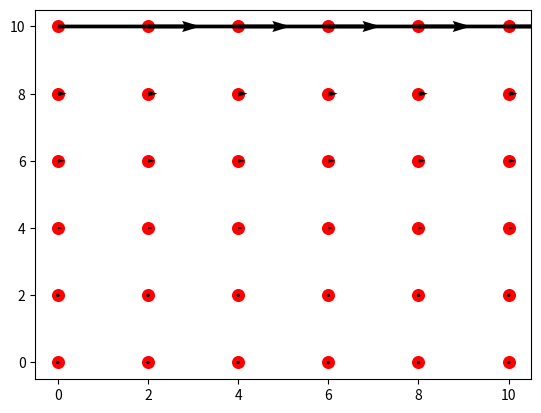
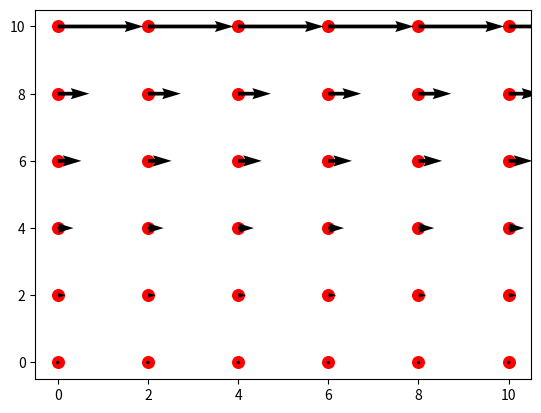
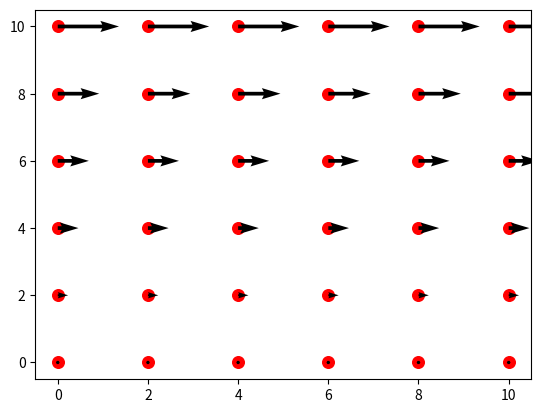
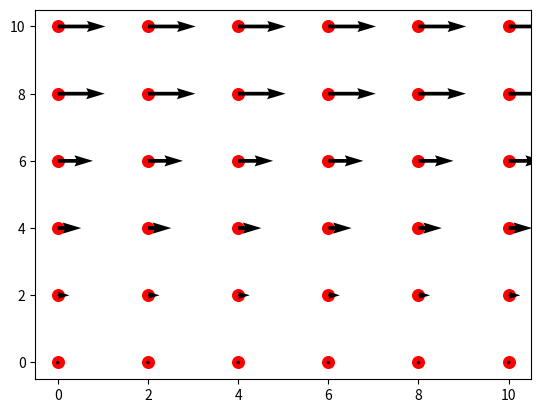
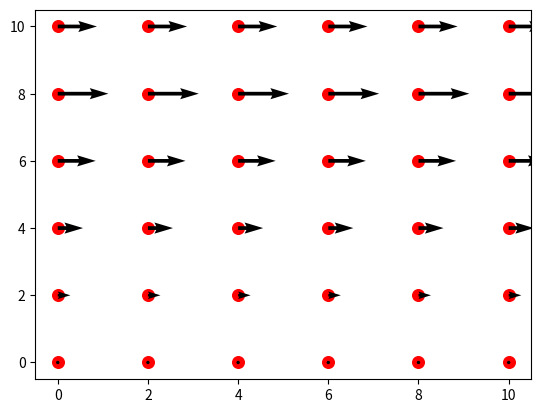

Source code (Python) for these figures, in order:
# -*- coding: utf-8 -*-
"""
Created on Thu Mar 30 18:34:30 2017

[redacted]
"""

import numpy as np
import matplotlib.pylab as plt

#########################################
#########     Funcoes ###################
def laplace(u,i,j,dx,dy):
    a = (u[i-1,j] - 2.0*u[i,j] + u[i+1,j])/(dx)**2
    b = (u[i,j-1] - 2.0*u[i,j] + u[i,j+1])/(dy)**2

    return a+b

def L(U,dx,dy):
    n,m,d = np.shape(U)

    LU = np.zeros((n,m,d))

    u = U[:,:,0]
    v = U[:,:,1]
    for i in range(1,n-1):
        for j in range(1,m-1):
            LU[i,j,0] = laplace(u,i,j,dx,dy)
            LU[i,j,1] = laplace(v,i,j,dx,dy)

    return LU


def Df(U,dx,dy):
    n,m,d = np.shape(U)

    dUx = np.zeros((n,m))
    dUy = np.zeros((n,m))

    dVx = np.zeros((n,m))
    dVy = np.zeros((n,m))


    u = U[:,:,0]
    v = U[:,:,1]

    for i in range(1,n-1):
        for j in range(1,m-1):
            dUx[i,j] = (u[i+1,j]-u[i,j])/dx
            dUy[i,j] = (u[i,j+1]-u[i,j])/dy

            dVx[i,j] = (v[i+1,j]-v[i,j])/dx
            dVy[i,j] = (v[i,j+1]-v[i,j])/dy

    return dUx,dUy,dVx,dVy

def uGradU(U,dx,dy):
    dUx,dUy,dVx,dVy = Df(U,dx,dy)

    n,m,d = np.shape(U)
    G = np.zeros((n,m,d))

    for i in range(1,n-1):
        for j in range(1,m-1):

            G[i,j,0] = U[i,j,0]*dUx[i,j] + U[i,j,1]*dUy[i,j]
            G[i,j,1] = U[i,j,0]*dVx[i,j] + U[i,j,1]*dVy[i,j]

    return G



###############################################
a = 0.0
b = 10.0
N = 5

#viscosidade
nu = 1.5 #1.0 #agua

#densidade
ro = 1.3 #.0

#parametros
dt = 0.01

h = (b-a)/(N)

dx = h
dy = h
#Dominio
x = np.arange(a,b+h,h)
y = np.arange(a,b+h,h)

#construindo a malha
X,Y = np.meshgrid(x,y)

numElemX = len(x)
numElemY = len(y)

#vetor auxiliar
u = np.zeros((numElemX,numElemY))
v = np.zeros((numElemX,numElemY))

U = np.zeros((numElemX,numElemY,2))
U1 = np.zeros((numElemX,numElemY,2))

###################################
#Prescrevendo a Fronteira

#Partes Superior e Inferior do Dominios
#sera constante e igual a zero.

velocidade = [1.0, .0] # condição de contorno
for i in range(numElemY):
   U[numElemX-1,i] = velocidade # condição de contorno	
	

#Laterais esquerda e direita
#for i in range(1,numElemX-1):
    #U[i,0] = [1.0,0.0]
    #U[i,numElemY-1] = [1.0,.0]

U1 = U

#print(U1)
####################################
#matriz auxiliar
F =  np.zeros((numElemX,numElemY,2))

#matriz de pressao
P1 = 0.0
P2 = -2.0

P = np.zeros((numElemX,numElemY,2))

for i in range(numElemX):
    for j in range(numElemY):
    	P[i,j] = [-1.0*x[i],.0]

####################################



nx = numElemX-1
ny = numElemY-1
#print(P)
for k in range(25):
    F = -uGradU(U,dx,dy) + nu*L(U,dx,dy) - (1.0/ro)*P
    #print(U1[:,:,0])
    U1[1:nx,:,:] = U[1:nx,:,:] + dt*F[1:nx,:,:]
    
    u  = U[:,:,0]
    v  = U[:,:,1]

    u1 = U1[:,:,0]
    v1 = U1[:,:,1]
    
    if k%5 == 0:
      plt.figure()
      for i in range(numElemX):
        for j in range(numElemY):
          plt.scatter(X[i,j],Y[i,j],c='r',s=70)
      Q = plt.quiver(X, Y, u1, v1)
      plt.show()


    U[1:nx,:,:] = U1[1:nx,:,:]

#print(U1[:,:,0])
#print "bordas laterais"
#print U[:,-1,:]
#print U[:,0,:]
#
#print ("superior e inferior")
#print (U[-1,:,:])
#print (U[0,:,:])



